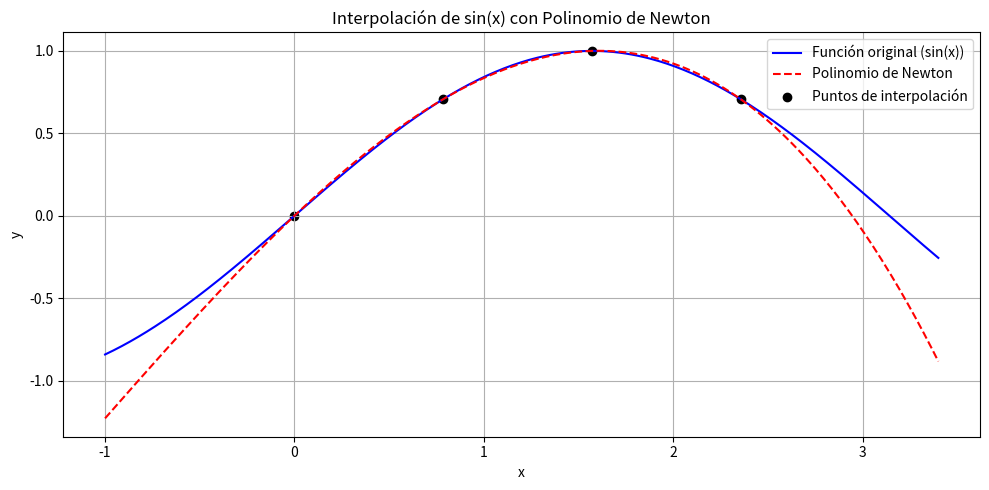
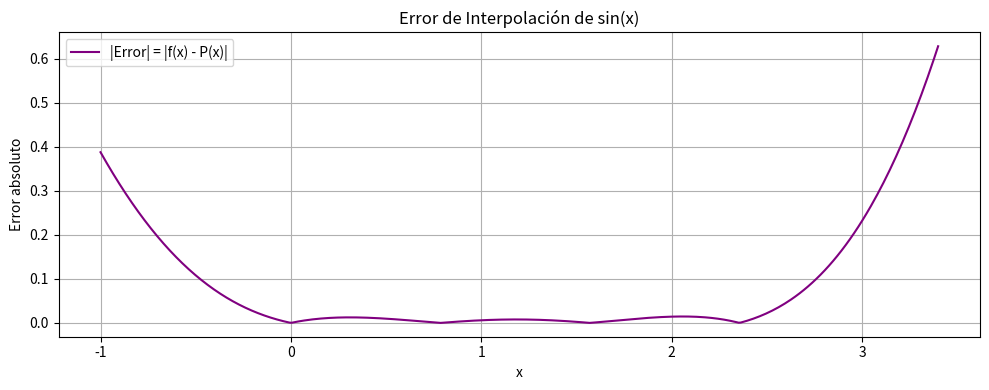

The matplotlib source for these figures, in order:
import numpy as np
import matplotlib.pyplot as plt

# Función original
def funcion_original(x):
    return np.sin(x)

# Puntos para interpolar
x_points = np.array([0, np.pi/4, np.pi/2, 3*np.pi/4])
y_points = funcion_original(x_points)

# Diferencias divididas para obtener coeficientes
def diferencias_divididas(x, y):
    n = len(x)
    coef = np.copy(y).astype(float)
    for j in range(1, n):
        for i in range(n - 1, j - 1, -1):
            coef[i] = (coef[i] - coef[i - 1]) / (x[i] - x[i - j])
    return coef

# Evaluar polinomio de Newton
def polinomio_newton(coef, x_data, x):
    n = len(coef) - 1
    resultado = coef[n]
    for k in range(n - 1, -1, -1):
        resultado = resultado * (x - x_data[k]) + coef[k]
    return resultado

# Obtener coeficientes del polinomio
coeficientes = diferencias_divididas(x_points, y_points)

# Evaluación sobre un rango
x_eval = np.linspace(-1, 3.4, 400)
y_real = funcion_original(x_eval)
y_interp = [polinomio_newton(coeficientes, x_points, xi) for xi in x_eval]
error = np.abs(y_real - y_interp)

# Gráfico 1: Función y polinomio
plt.figure(figsize=(10, 5))
plt.plot(x_eval, y_real, label='Función original (sin(x))', color='blue')
plt.plot(x_eval, y_interp, label='Polinomio de Newton', linestyle='--', color='red')
plt.scatter(x_points, y_points, color='black', label='Puntos de interpolación')
plt.xlabel('x')
plt.ylabel('y')
plt.title('Interpolación de sin(x) con Polinomio de Newton')
plt.legend()
plt.grid(True)
plt.tight_layout()
plt.show()

# Gráfico 2: Error de interpolación
plt.figure(figsize=(10, 4))
plt.plot(x_eval, error, label='|Error| = |f(x) - P(x)|', color='purple')
plt.xlabel('x')
plt.ylabel('Error absoluto')
plt.title('Error de Interpolación de sin(x)')
plt.legend()
plt.grid(True)
plt.tight_layout()
plt.show()
